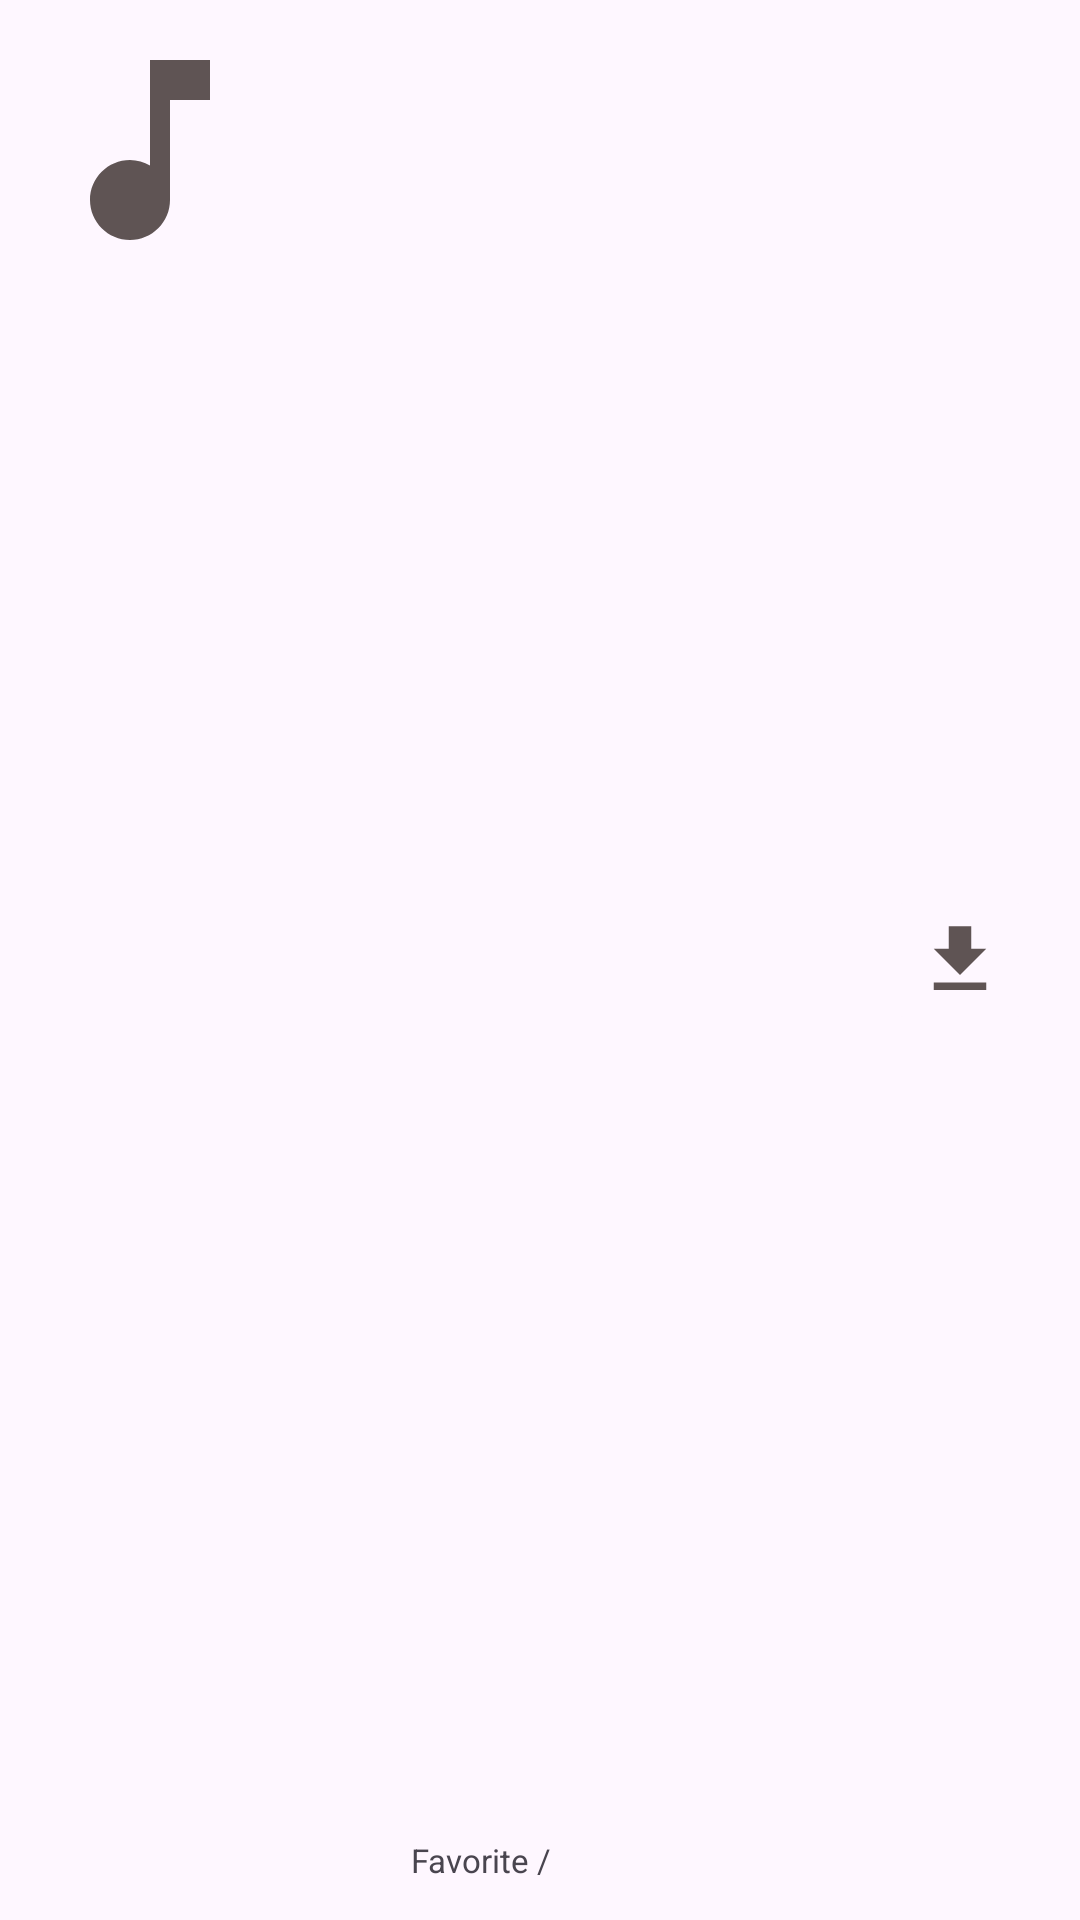

The Android layout XML behind this screen, and the referenced resources:
<!-- AndroidManifest.xml: application theme Theme.MagicMusic -->
<!-- res/layout/song_content_widget.xml -->
<?xml version="1.0" encoding="utf-8"?>
<LinearLayout xmlns:android="http://schemas.android.com/apk/res/android"
    xmlns:app="http://schemas.android.com/apk/res-auto"
    xmlns:tools="http://schemas.android.com/tools"
    android:layout_width="match_parent"
    android:layout_height="wrap_content"
    android:baselineAligned="false"
    android:orientation="horizontal">

    <LinearLayout
        android:id="@+id/image_container"
        android:layout_width="wrap_content"
        android:layout_height="wrap_content"

        android:gravity="center"
        android:orientation="horizontal"
        >
        <ImageView
            android:id="@+id/image_view"
            android:layout_width="80dp"
            android:layout_height="80dp"
            android:layout_margin="10dp"
            android:contentDescription="@string/favorite_empty_song_cover"
            android:scaleType="fitCenter"
            android:src="@drawable/baseline_music_note_24"
            app:cornerRadius="10dp"
            />
    </LinearLayout>

    <RelativeLayout
        android:layout_width="0dp"
        android:layout_height="match_parent"
        android:layout_weight="1"
        android:orientation="vertical"
        >
        <TextView
            android:id="@+id/song_title"
            android:layout_width="wrap_content"
            android:layout_height="wrap_content"
            android:layout_marginStart="2dp"
            android:layout_marginTop="10dp"
            android:layout_alignParentTop="true"
            android:ellipsize="marquee"
            android:marqueeRepeatLimit="marquee_forever"
            android:scrollHorizontally="true"
            android:singleLine="true"
            android:focusable="true"
            android:focusableInTouchMode="true"
            android:textSize="16sp"
            android:textStyle="bold"
            />
        <TextView
            android:id="@+id/song_artist"
            android:layout_width="wrap_content"
            android:layout_height="wrap_content"
            android:layout_centerVertical="true"
            android:layout_marginStart="2dp"
            android:layout_gravity="center_vertical"
            android:ellipsize="marquee"
            android:marqueeRepeatLimit="marquee_forever"
            android:scrollHorizontally="true"
            android:singleLine="true"
            android:focusable="true"
            android:focusableInTouchMode="true"
            />
        <LinearLayout
            android:layout_width="wrap_content"
            android:layout_height="20dp"
            android:gravity="center"
            android:layout_alignParentBottom="true"
            android:layout_marginBottom="10dp"
            >

            <ImageButton
                android:id="@+id/fav_button"
                android:layout_width="30dp"
                android:layout_height="40dp"
                android:layout_marginStart="2dp"
                android:contentDescription="@string/favorite_play_button"
                android:scaleType="centerCrop"
                android:src="@drawable/song_hearted"
                app:backgroundTint="?android:attr/colorBackground"
                tools:ignore="TouchTargetSizeCheck" />
            <TextView
                android:id="@+id/favorite_text"
                android:layout_width="wrap_content"
                android:layout_height="wrap_content"
                android:layout_marginStart="5dp"
                android:text="@string/favorite_fav_button"
                android:textSize="11sp"
                />
            <TextView
                android:id="@+id/song_duration"
                android:layout_width="wrap_content"
                android:layout_height="wrap_content"
                android:layout_marginStart="5dp"
                android:layout_gravity="center"
                android:textSize="11sp"
                />

        </LinearLayout>

    </RelativeLayout>

    <LinearLayout
        android:layout_width="80dp"
        android:layout_height="match_parent"
        android:orientation="horizontal"
        android:gravity="center"
        >

        <ImageButton
            android:id="@+id/download_button"
            android:layout_width="50dp"
            android:layout_height="50dp"
            android:contentDescription="@string/favorite_empty_list"
            android:scaleType="centerCrop"
            app:backgroundTint="?android:attr/colorBackground"
            app:srcCompat="@drawable/baseline_download_24"
            tools:ignore="TouchTargetSizeCheck" />
    </LinearLayout>

</LinearLayout>
<!-- resources referenced by this layout -->
<resources>
  <!-- drawable baseline_download_24 (drawable) -->
  <vector xmlns:android="http://schemas.android.com/apk/res/android" android:height="24dp" android:tint="#5F5454" android:viewportHeight="24" android:viewportWidth="24" android:width="24dp">
        
      <path android:fillColor="@android:color/white" android:pathData="M5,20h14v-2H5V20zM19,9h-4V3H9v6H5l7,7L19,9z"/>
      
  </vector>
  <!-- drawable baseline_music_note_24 (drawable) -->
  <vector xmlns:android="http://schemas.android.com/apk/res/android" android:height="24dp" android:tint="#5F5454" android:viewportHeight="24" android:viewportWidth="24" android:width="24dp">
        
      <path android:fillColor="@android:color/white" android:pathData="M12,3v10.55c-0.59,-0.34 -1.27,-0.55 -2,-0.55 -2.21,0 -4,1.79 -4,4s1.79,4 4,4 4,-1.79 4,-4V7h4V3h-6z"/>
      
  </vector>
  <string name="favorite_empty_list">Không có bài hát nào được thêm vào mục Favorite</string>"
  <string name="favorite_empty_song_cover">Thumbnail</string>
  <string name="favorite_fav_button">Favorite    /</string>
  <string name="favorite_play_button">PLAY</string>
  <style name="Theme.MagicMusic" parent="Base.Theme.MagicMusic" />
  <style name="Base.Theme.MagicMusic" parent="Theme.Material3.DayNight.NoActionBar">
          
          
      </style>
</resources>
